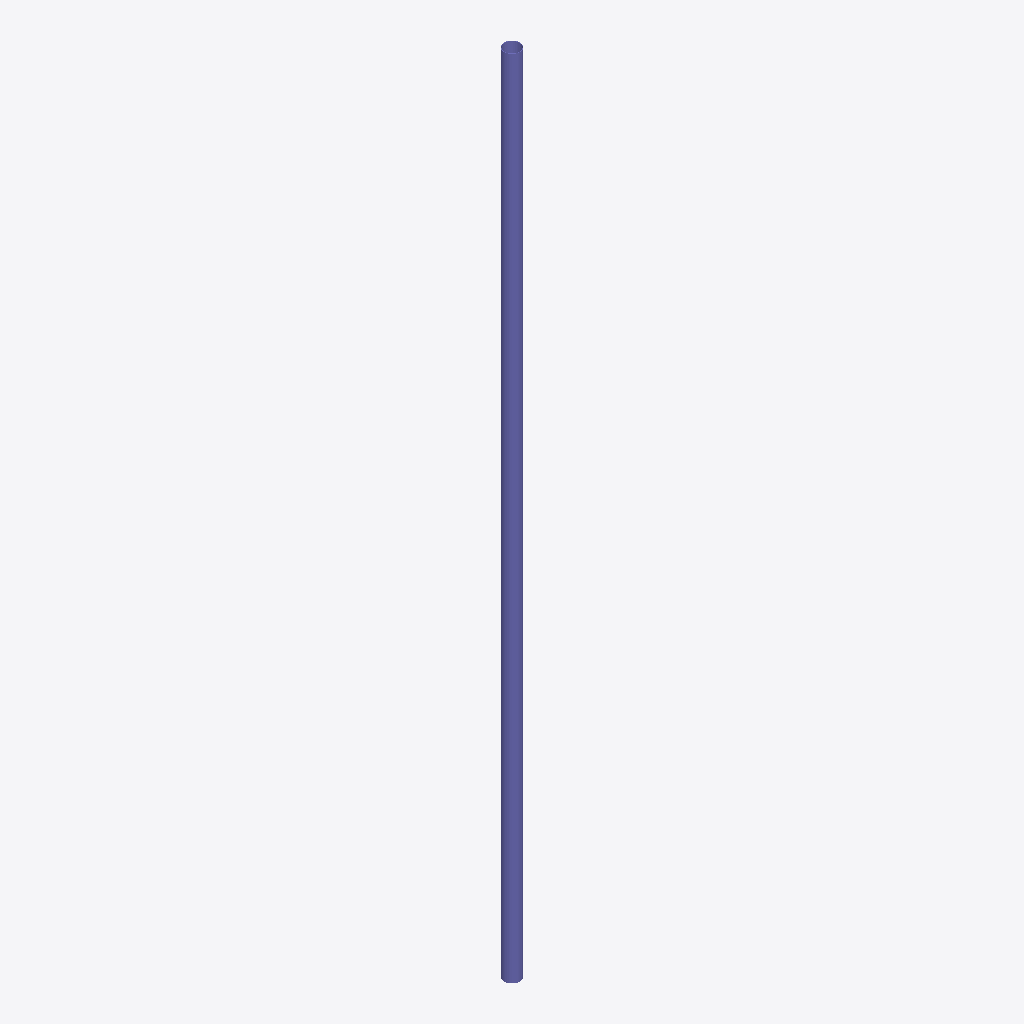
Isometric view of an IFC building model (IFC-SPF (STEP), schema IFC2X3, length unit millimetre), seen from the south-west, elements coloured by IFC class: 1 column (violet).
Extent 0.3 m × 0.3 m × 15.2 m (x, y, z). Storeys (1): Undefined at 0.00 m. Elements (1): 1 IfcColumn.

HEADER;
FILE_DESCRIPTION(('ViewDefinition[AISC_Steel_Detailing]','Option [BaseQuantities:Off]','Option [GridExport:On]','Option [Assemblies:Off]','Option [Bolts:On]','Option [Rebars:On]','Option [PourObjects:Off]','Option [Welds:On]','Option [SurfaceTreatments:On]','Option [LocationBy:0]','Option [ViewColors:Off]','Option [SectionedSpine:Off]','[2 more]'),'2;1');
FILE_NAME('c_7_Qty_18.ifc','2026-05-16T11:52:50',('GIOVANNIPC\\gcorrea'),('Structural Designer'),'IFC Database version: Work','Tekla Structures 2020 Service Pack 5, IFC Export','');
FILE_SCHEMA(('IFC2X3'));
ENDSEC;
DATA;
#37=IFCPROJECT('2G7ZFDNE16yBDU14FA92Me',#5,'Proyecto',$,$,$,$,(#11),#36);
#39=IFCSITE('2xvEzEinjBTea80yOTcujY',#5,'Obra',$,$,#38,$,$,.ELEMENT.,$,$,$,$,$);
#41=IFCBUILDING('1oS$W0MXX22eSgUL9pphj_',#5,'Undefined',$,$,#40,$,$,.ELEMENT.,$,$,$);
#43=IFCBUILDINGSTOREY('29hdEUCErFze9E_VIAceOd',#5,'Undefined',$,$,#42,$,$,.ELEMENT.,0.0);
#63=IFCCOLUMN('3Av6dYR1TF0xakE4GGbZZN',#44,'COLUMN','Ø305*10','Ø305*10',#47,#62,'IDcae469e2-6c17-4f03-b92e-3844109638d7');
ENDSEC;
